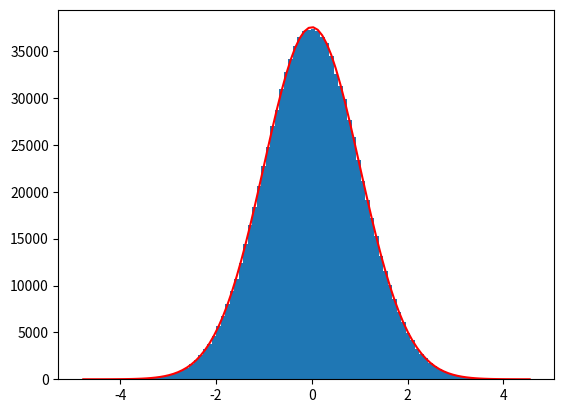

The script that saved this image:
import numpy as np
import matplotlib.pyplot as plt


x = np.random.randn(10**6)
mean_x = np.mean(x)
var_x = np.var(x)


def pdf(x_input):
    return 1 / (np.sqrt(2*np.pi)) * np.exp((-1/2) * x_input**2)


hist = plt.hist(x, bins=100)
bin_centers = 0.5*(hist[1][1:] + hist[1][:-1])
bin_width = bin_centers[1] - bin_centers[0]
predicted_bin_heights = pdf(bin_centers)*10**6*bin_width

plt.clf()
plt.hist(x, bins=100)
plt.plot(bin_centers, predicted_bin_heights, '-r')
plt.show()

#this is a test

